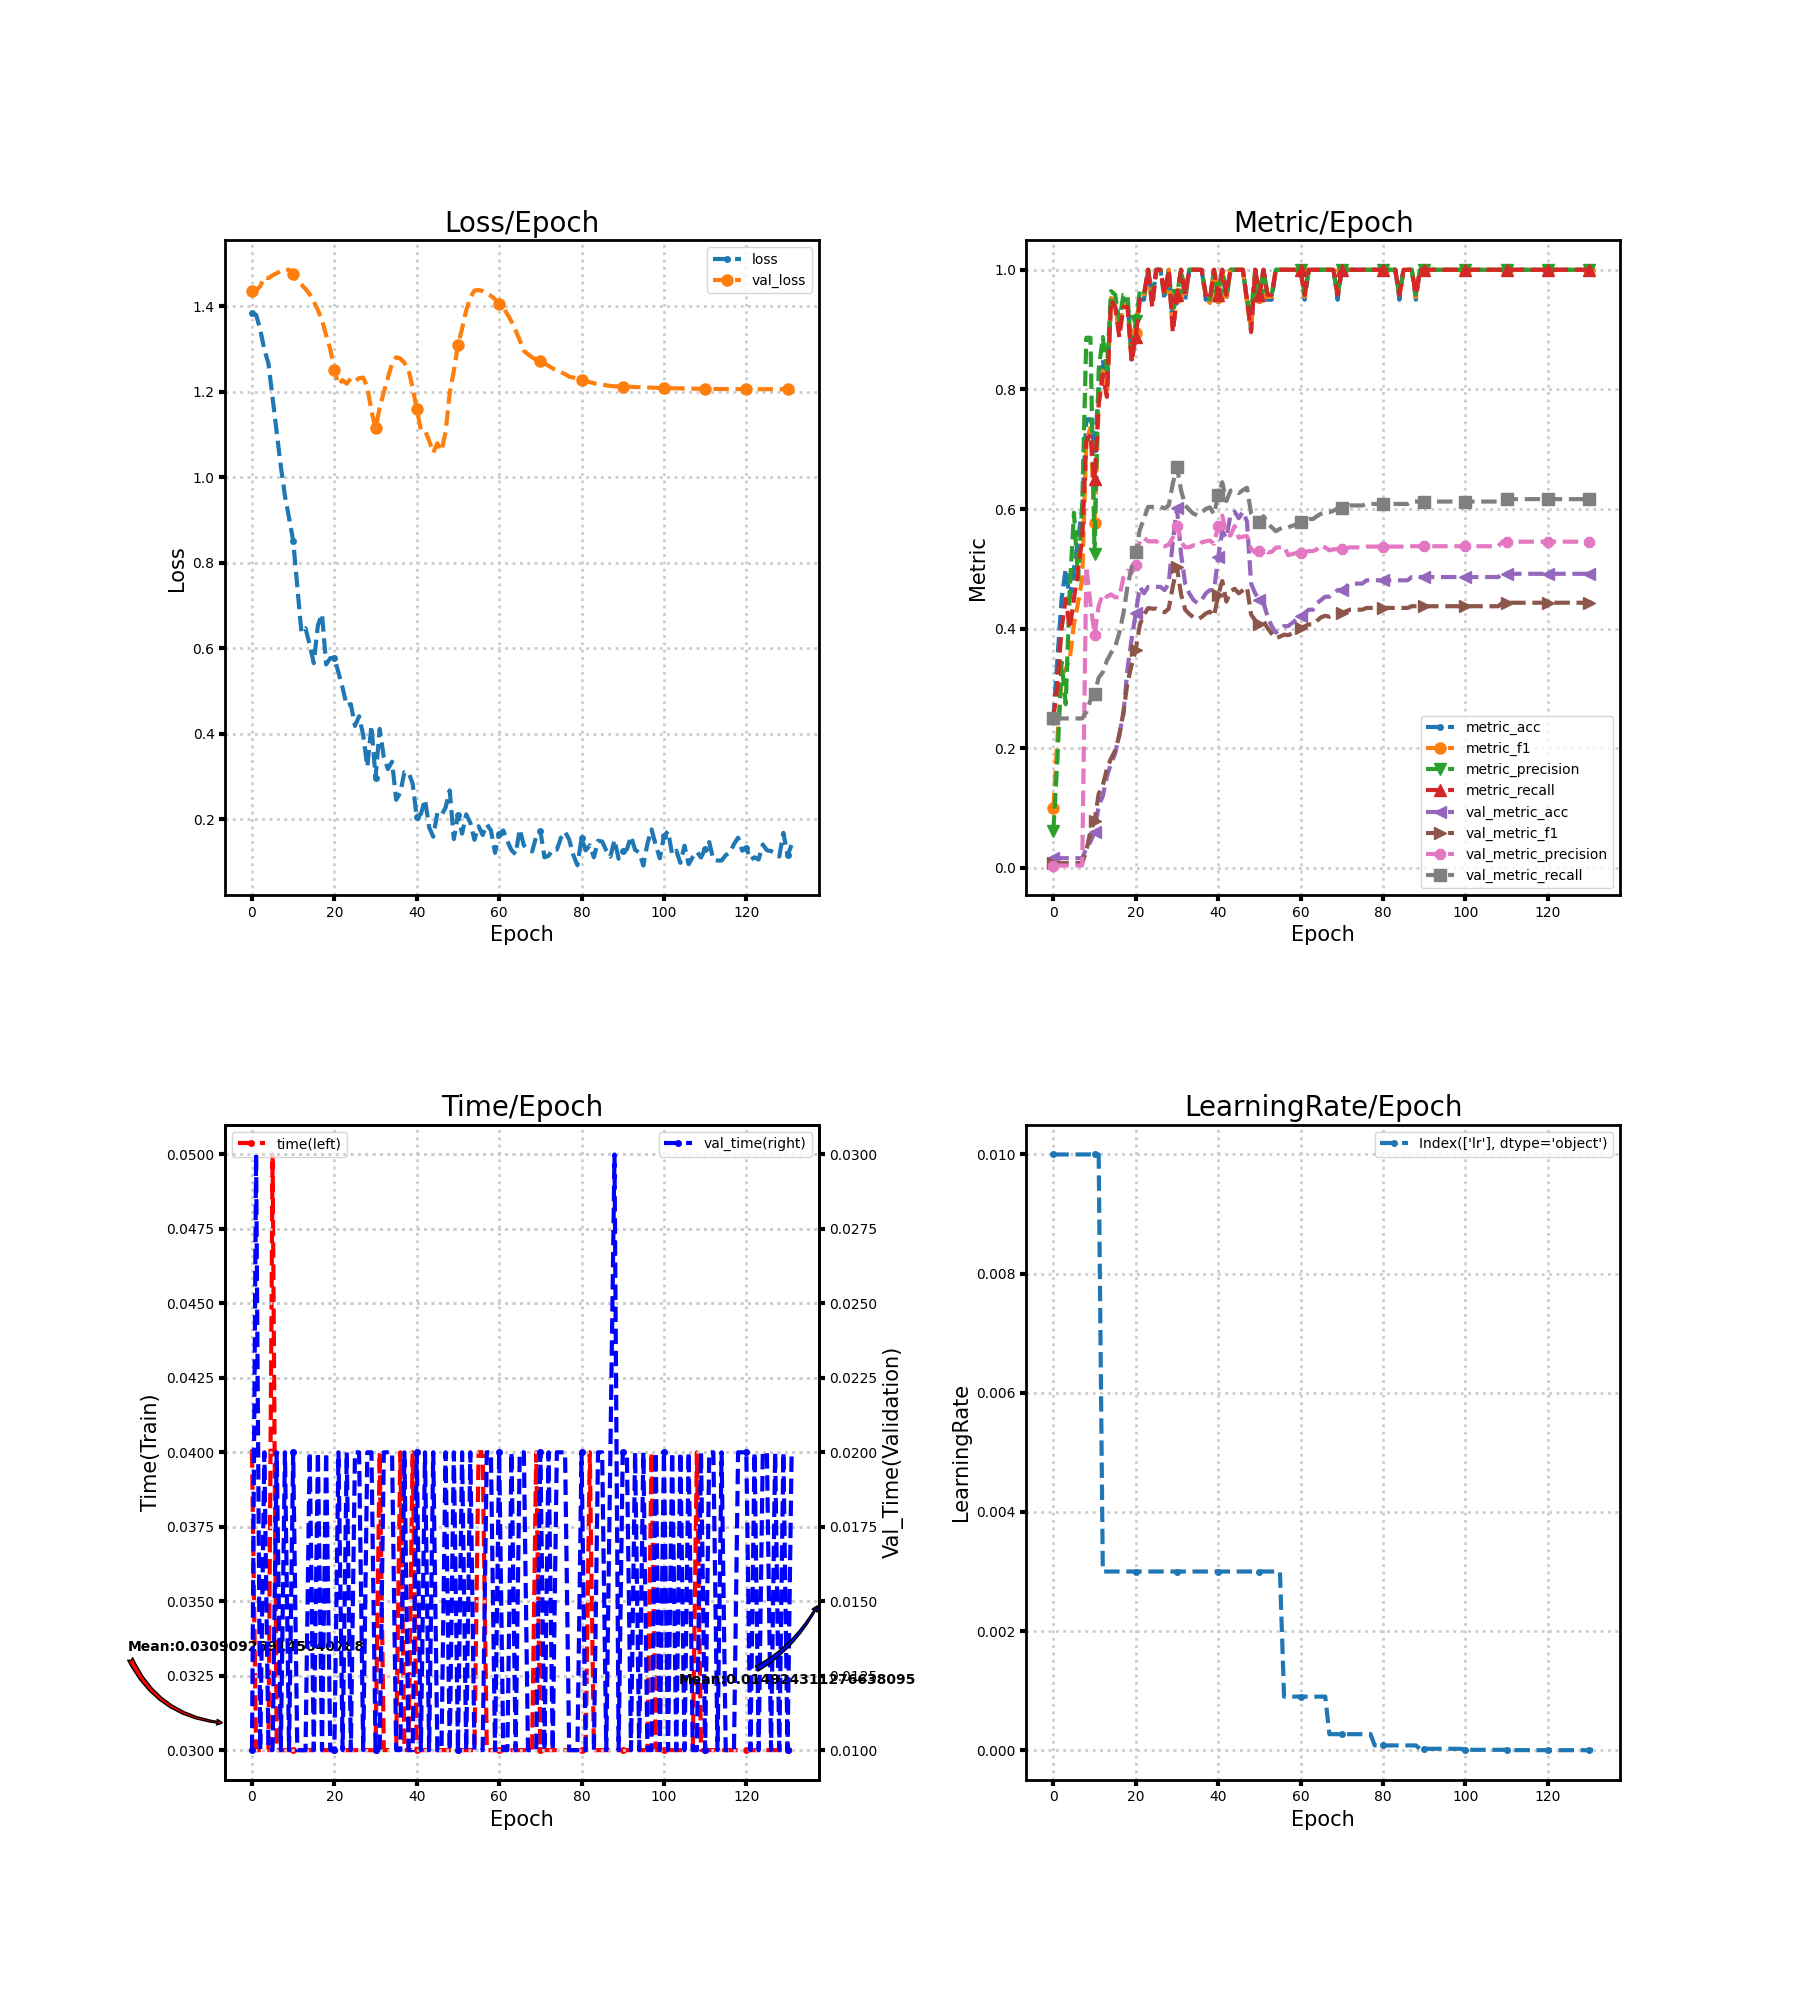

The data file committed next to this chart (first rows):
loss, metric_acc, metric_f1, metric_precision, metric_recall, time, lr, val_loss, val_metric_acc, val_metric_f1, val_metric_precision, val_metric_recall, val_time
1.384, 0.25, 0.1, 0.0625, 0.25, 0.04, 0.01, 1.435, 0.01639, 0.008065, 0.004098, 0.25, 0.009999
1.38, 0.35, 0.219, 0.1833, 0.3083, 0.03, 0.01, 1.437, 0.01639, 0.008065, 0.004098, 0.25, 0.03
1.346, 0.45, 0.3239, 0.3438, 0.4, 0.03, 0.01, 1.447, 0.01639, 0.008065, 0.004098, 0.25, 0.01
1.299, 0.5, 0.3318, 0.2738, 0.45, 0.03, 0.01, 1.468, 0.01639, 0.008065, 0.004098, 0.25, 0.02
1.266, 0.45, 0.3506, 0.4688, 0.4, 0.03, 0.01, 1.466, 0.01639, 0.008065, 0.004098, 0.25, 0.01
1.186, 0.5, 0.4072, 0.5938, 0.45, 0.05, 0.01, 1.473, 0.01639, 0.008108, 0.004121, 0.25, 0.01
1.104, 0.55, 0.4437, 0.4821, 0.5, 0.03, 0.01, 1.477, 0.01639, 0.008108, 0.004121, 0.25, 0.02
1.025, 0.6, 0.4833, 0.6071, 0.55, 0.03, 0.01, 1.483, 0.01639, 0.008152, 0.004144, 0.25, 0.01
0.9565, 0.75, 0.714, 0.8864, 0.7125, 0.03, 0.01, 1.485, 0.03279, 0.02881, 0.5042, 0.2605, 0.02
0.9048, 0.75, 0.736, 0.8864, 0.725, 0.03, 0.01, 1.485, 0.04372, 0.06136, 0.4418, 0.2802, 0.01
0.8515, 0.7, 0.5773, 0.525, 0.65, 0.03, 0.01, 1.475, 0.06011, 0.07901, 0.3899, 0.2907, 0.02
0.7446, 0.8, 0.7749, 0.8333, 0.775, 0.03, 0.01, 1.457, 0.1038, 0.1239, 0.4381, 0.3182, 0.009999
0.6373, 0.85, 0.831, 0.8875, 0.825, 0.03, 0.003, 1.45, 0.1202, 0.1383, 0.4582, 0.3271, 0.009997
0.6466, 0.8, 0.7893, 0.8333, 0.7875, 0.03, 0.003, 1.441, 0.153, 0.1658, 0.4533, 0.3466, 0.01
0.6083, 0.95, 0.953, 0.9643, 0.95, 0.03, 0.003, 1.428, 0.1749, 0.183, 0.4574, 0.3596, 0.02
0.5649, 0.95, 0.9416, 0.9583, 0.9375, 0.03, 0.003, 1.411, 0.1913, 0.1963, 0.4525, 0.3701, 0.01
0.6535, 0.9, 0.8951, 0.9143, 0.8875, 0.03, 0.003, 1.391, 0.224, 0.221, 0.4526, 0.3927, 0.02
0.6799, 0.95, 0.9416, 0.9583, 0.9375, 0.03, 0.003, 1.368, 0.2568, 0.2601, 0.4857, 0.4253, 0.01
0.5618, 0.95, 0.9416, 0.9583, 0.9375, 0.03, 0.003, 1.332, 0.3333, 0.3101, 0.4969, 0.4707, 0.02
0.5768, 0.85, 0.8466, 0.8542, 0.8458, 0.03, 0.003, 1.3, 0.3825, 0.3395, 0.4934, 0.5022, 0.01
0.5764, 0.9, 0.8951, 0.9143, 0.8875, 0.03, 0.003, 1.251, 0.4262, 0.3649, 0.5057, 0.5282, 0.01
0.5424, 0.95, 0.953, 0.9643, 0.95, 0.03, 0.003, 1.217, 0.4699, 0.4069, 0.5484, 0.5657, 0.02
0.5071, 0.95, 0.9545, 0.9583, 0.9583, 0.03, 0.003, 1.227, 0.459, 0.4236, 0.5517, 0.584, 0.01
0.4655, 1.0, 1.0, 1.0, 1.0, 0.03, 0.003, 1.219, 0.4699, 0.4345, 0.546, 0.6036, 0.02
0.4691, 0.95, 0.9416, 0.9583, 0.9375, 0.03, 0.003, 1.231, 0.4699, 0.4335, 0.5461, 0.6036, 0.01
0.418, 1.0, 1.0, 1.0, 1.0, 0.03, 0.003, 1.225, 0.4699, 0.4335, 0.5461, 0.6036, 0.02
0.4406, 1.0, 1.0, 1.0, 1.0, 0.03, 0.003, 1.232, 0.4699, 0.4304, 0.5391, 0.6036, 0.02
0.3963, 0.95, 0.9545, 0.9583, 0.9583, 0.03, 0.003, 1.233, 0.4645, 0.4275, 0.5377, 0.6012, 0.01
0.3225, 1.0, 1.0, 1.0, 1.0, 0.03, 0.003, 1.211, 0.4754, 0.4334, 0.5404, 0.6061, 0.02
0.4185, 0.9, 0.8999, 0.9286, 0.8958, 0.03, 0.003, 1.155, 0.5464, 0.4707, 0.552, 0.6427, 0.02
0.2967, 0.95, 0.9545, 0.9583, 0.9583, 0.03, 0.003, 1.114, 0.6011, 0.5026, 0.5718, 0.6704, 0.009999
0.411, 1.0, 1.0, 1.0, 1.0, 0.04, 0.003, 1.163, 0.5246, 0.4574, 0.5453, 0.6313, 0.009999
0.3443, 0.95, 0.9545, 0.9583, 0.9583, 0.03, 0.003, 1.199, 0.4754, 0.4318, 0.536, 0.6061, 0.02
0.317, 1.0, 1.0, 1.0, 1.0, 0.03, 0.003, 1.233, 0.459, 0.4245, 0.5362, 0.5987, 0.02
0.3343, 1.0, 1.0, 1.0, 1.0, 0.03, 0.003, 1.266, 0.4481, 0.4191, 0.5395, 0.5922, 0.02
0.2452, 1.0, 1.0, 1.0, 1.0, 0.03, 0.003, 1.281, 0.4426, 0.416, 0.538, 0.5898, 0.01
0.2617, 1.0, 1.0, 1.0, 1.0, 0.04, 0.003, 1.278, 0.4481, 0.4195, 0.5443, 0.5938, 0.01
0.3098, 0.95, 0.9545, 0.9583, 0.9583, 0.03, 0.003, 1.268, 0.459, 0.4254, 0.5462, 0.6003, 0.02
0.3095, 0.95, 0.9444, 0.95, 0.95, 0.03, 0.003, 1.252, 0.4645, 0.4285, 0.5475, 0.6028, 0.009999
0.283, 1.0, 1.0, 1.0, 1.0, 0.04, 0.003, 1.209, 0.4645, 0.421, 0.542, 0.5912, 0.009998
0.2042, 0.95, 0.9545, 0.9583, 0.9583, 0.03, 0.003, 1.16, 0.5191, 0.4556, 0.5715, 0.6236, 0.02
0.2118, 1.0, 1.0, 1.0, 1.0, 0.03, 0.003, 1.111, 0.5628, 0.4798, 0.5891, 0.6448, 0.01
0.2459, 0.95, 0.9545, 0.9583, 0.9583, 0.03, 0.003, 1.109, 0.5519, 0.4453, 0.5566, 0.6135, 0.02
0.1808, 1.0, 1.0, 1.0, 1.0, 0.03, 0.003, 1.085, 0.5902, 0.4624, 0.5559, 0.6307, 0.01
0.1588, 1.0, 1.0, 1.0, 1.0, 0.03, 0.003, 1.057, 0.5956, 0.4667, 0.5716, 0.6316, 0.02
0.2145, 1.0, 1.0, 1.0, 1.0, 0.03, 0.003, 1.079, 0.5847, 0.4591, 0.5521, 0.6267, 0.01
0.2093, 1.0, 1.0, 1.0, 1.0, 0.03, 0.003, 1.062, 0.5956, 0.4642, 0.554, 0.6316, 0.01
0.2271, 0.95, 0.9444, 0.95, 0.95, 0.03, 0.003, 1.106, 0.5792, 0.4694, 0.5549, 0.6358, 0.02
0.2671, 0.9, 0.8999, 0.9286, 0.8958, 0.03, 0.003, 1.198, 0.4754, 0.4237, 0.5332, 0.5929, 0.009999
0.1533, 1.0, 1.0, 1.0, 1.0, 0.03, 0.003, 1.249, 0.459, 0.4139, 0.5277, 0.584, 0.02
0.2093, 0.95, 0.9545, 0.9583, 0.9583, 0.03, 0.003, 1.309, 0.4481, 0.4085, 0.5301, 0.5791, 0.01
0.1659, 1.0, 1.0, 1.0, 1.0, 0.03, 0.003, 1.348, 0.4426, 0.4133, 0.5328, 0.5882, 0.02
0.2111, 0.95, 0.9545, 0.9583, 0.9583, 0.03, 0.003, 1.39, 0.4208, 0.401, 0.5275, 0.5768, 0.01
0.1913, 0.95, 0.9545, 0.9583, 0.9583, 0.03, 0.003, 1.421, 0.4044, 0.3918, 0.5284, 0.5695, 0.02
0.1515, 1.0, 1.0, 1.0, 1.0, 0.03, 0.003, 1.437, 0.3934, 0.3837, 0.5354, 0.563, 0.01
0.1832, 1.0, 1.0, 1.0, 1.0, 0.04, 0.003, 1.438, 0.3989, 0.3868, 0.536, 0.567, 0.01
0.1628, 1.0, 1.0, 1.0, 1.0, 0.04, 0.0009, 1.436, 0.4044, 0.3901, 0.5375, 0.5695, 0.01
0.1876, 1.0, 1.0, 1.0, 1.0, 0.03, 0.0009, 1.43, 0.4044, 0.3891, 0.523, 0.5695, 0.02
0.1736, 1.0, 1.0, 1.0, 1.0, 0.03, 0.0009, 1.424, 0.4098, 0.3924, 0.5248, 0.5719, 0.02
0.121, 1.0, 1.0, 1.0, 1.0, 0.03, 0.0009, 1.416, 0.4153, 0.3956, 0.5265, 0.5744, 0.009999
... 72 more rows
